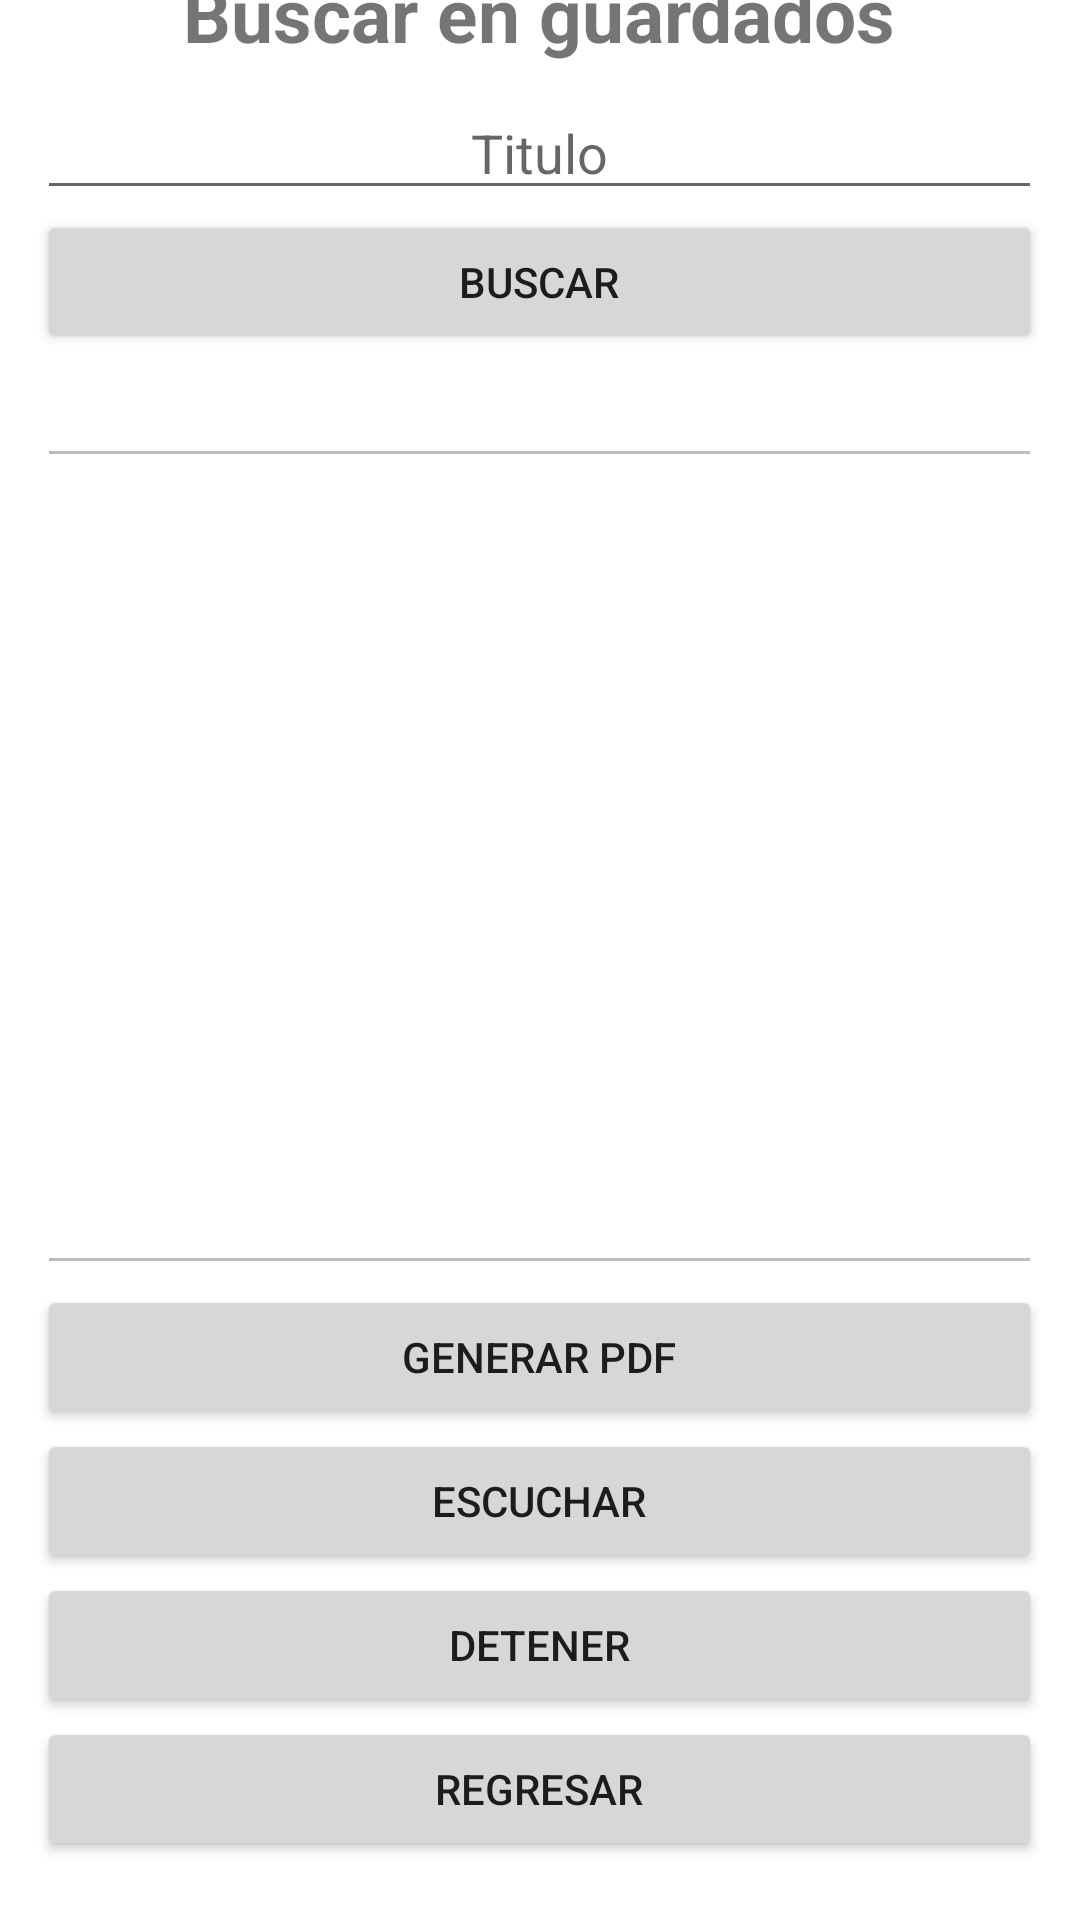

The Android layout XML behind this screen, and the referenced resources:
<!-- AndroidManifest.xml: application theme Theme.Pdm115proyecto2 -->
<!-- res/layout/activity_buscar_historial.xml -->
<?xml version="1.0" encoding="utf-8"?>
<androidx.constraintlayout.widget.ConstraintLayout xmlns:android="http://schemas.android.com/apk/res/android"
    xmlns:app="http://schemas.android.com/apk/res-auto"
    xmlns:tools="http://schemas.android.com/tools"
    android:layout_width="match_parent"
    android:layout_height="match_parent"
    tools:context=".BuscarHistorial">

    <LinearLayout
        android:layout_width="335dp"
        android:layout_height="680dp"
        android:orientation="vertical"
        app:layout_constraintBottom_toBottomOf="parent"
        app:layout_constraintEnd_toEndOf="parent"
        app:layout_constraintHorizontal_bias="0.495"
        app:layout_constraintStart_toStartOf="parent"
        app:layout_constraintTop_toTopOf="parent"
        app:layout_constraintVertical_bias="0.496">

        <TextView
            android:id="@+id/textView3"
            android:layout_width="match_parent"
            android:layout_height="48dp"
            android:gravity="center"
            android:text="Buscar en guardados"
            android:textSize="25dp"
            android:textStyle="bold" />

        <EditText
            android:id="@+id/editTextBusqueda"
            android:layout_width="match_parent"
            android:layout_height="wrap_content"
            android:ems="10"
            android:gravity="center"
            android:hint="Titulo"
            android:inputType="textPersonName" />

        <Button
            android:id="@+id/btnBuscar"
            android:layout_width="match_parent"
            android:layout_height="wrap_content"
            android:text="Buscar" />

        <EditText
            android:id="@+id/editTextTitle"
            android:layout_width="match_parent"
            android:layout_height="wrap_content"
            android:ems="10"
            android:enabled="false"
            android:inputType="textPersonName" />

        <EditText
            android:id="@+id/editTextContent"
            android:layout_width="match_parent"
            android:layout_height="269dp"
            android:ems="10"
            android:enabled="false"
            android:inputType="textMultiLine" />

        <Button
            android:id="@+id/btnGenerarDos"
            android:layout_width="match_parent"
            android:layout_height="wrap_content"
            android:text="Generar PDF" />

        <Button
            android:id="@+id/btnEscuchar"
            android:layout_width="match_parent"
            android:layout_height="wrap_content"
            android:text="Escuchar" />
        <Button
            android:id="@+id/btnDetener"
            android:layout_width="match_parent"
            android:layout_height="wrap_content"
            android:text="Detener" />


        <Button
            android:id="@+id/btnRegresar"
            android:layout_width="match_parent"
            android:layout_height="wrap_content"
            android:text="Regresar" />

    </LinearLayout>
</androidx.constraintlayout.widget.ConstraintLayout>
<!-- resources referenced by this layout -->
<resources>
  <style name="Theme.Pdm115proyecto2" parent="Theme.MaterialComponents.DayNight.DarkActionBar">
          
          <item name="colorPrimary">@color/purple_500</item>
          <item name="colorPrimaryVariant">@color/purple_700</item>
          <item name="colorOnPrimary">@color/Wheat</item>
          
          <item name="colorSecondary">@color/teal_200</item>
          <item name="colorSecondaryVariant">@color/teal_700</item>
          <item name="colorOnSecondary">@color/black</item>
          
          <item name="android:statusBarColor" tools:targetApi="l">?attr/colorPrimaryVariant</item>
          
      </style>
  <color name="purple_500">#FF6200EE</color>
  <color name="purple_700">#FF3700B3</color>
  <color name="Wheat">#F5DEB3</color>
  <color name="teal_200">#FF03DAC5</color>
  <color name="teal_700">#FF018786</color>
  <color name="black">#000000</color>
</resources>
